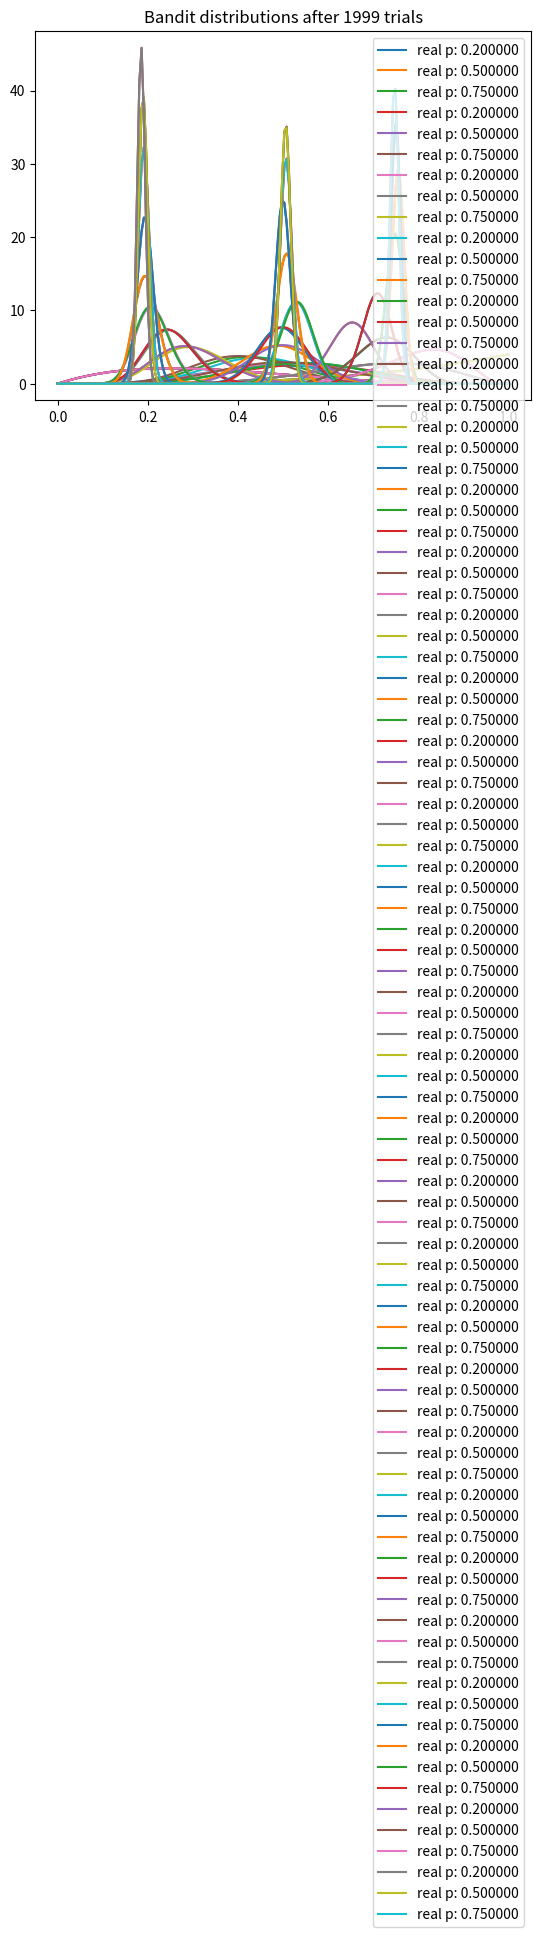

Write the Python code that produced this figure.
# -*- coding: utf-8 -*-
# @Time    : @Date

import matplotlib.pyplot as plt
import numpy as np
from scipy.stats import beta

num_trials = 2000
bandit_probabilities = [0.2, 0.5, 0.75]

class Bandit:
    def __init__(self, p):
        self.p = p
        self.a = 1
        self.b = 1

    def pull(self):
        return np.random.random() < self.p

    def sample(self):
        return np.random.beta(self.a, self.b)

    def update(self, x):
        self.a += x
        self.b += 1-x

def plot(bandits, trial):
    x = np.linspace(0,1,200)
    for b in bandits:
        y = beta.pdf(x, b.a, b.b)
        plt.plot(x, y, label = 'real p: %f' % b.p)
    plt.title('Bandit distributions after %s trials' % trial)
    plt.legend()
    plt.show()

def experiment():
    bandits = [Bandit(p) for p in bandit_probabilities]
    sample_points = [5,10,20,50,100,200,500,1000,1500,1999]

    for i in range(num_trials):
        bestb = None
        maxsample = -1
        allsamples = []

        for b in bandits:
            sample = b.sample()
            allsamples.append('%f' % sample)
            if sample > maxsample:
                maxsample = sample
                bestb = b
            if i in sample_points:
                print ('current samples: %s' % allsamples)
                plot(bandits, i)

            x = bestb.pull()
            bestb.update(x)

if __name__ == '__main__':
    experiment()

